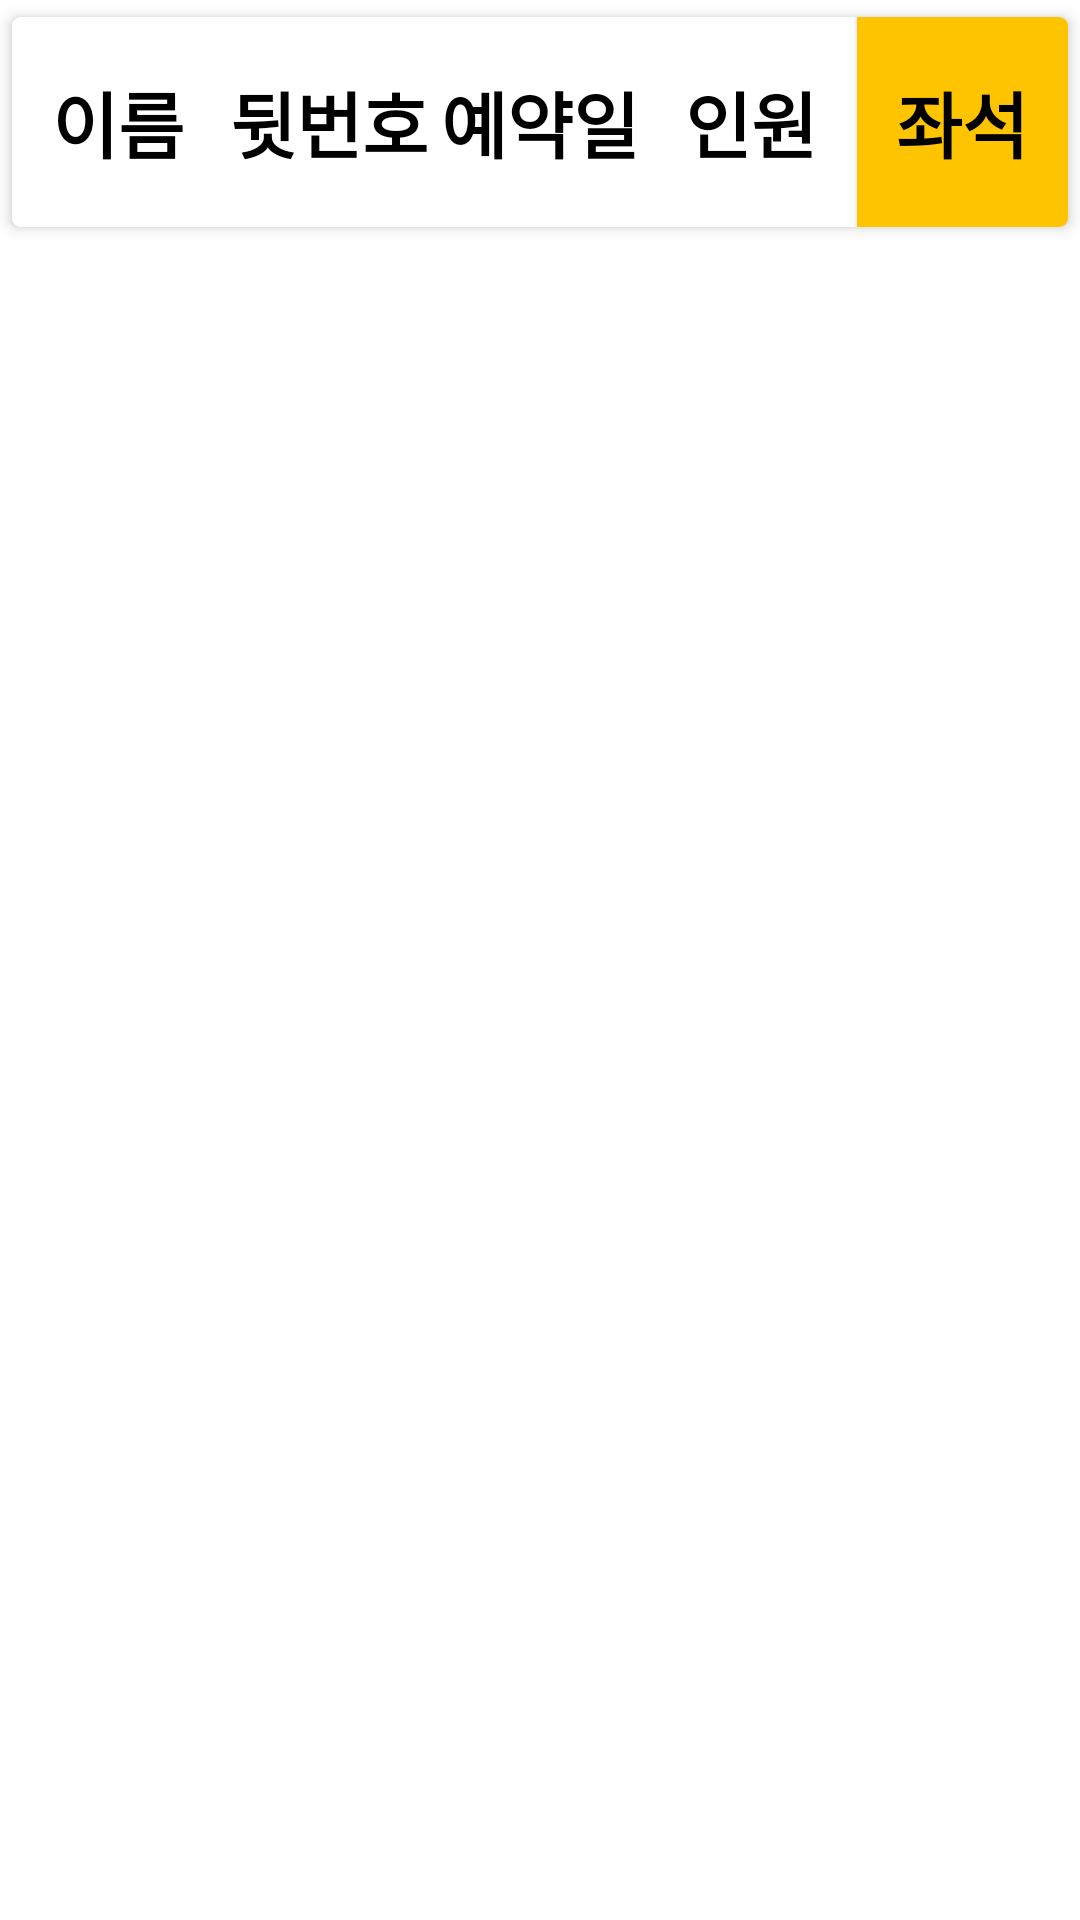

This screen was rendered from an Android layout file. Write that file and the resources it references.
<!-- AndroidManifest.xml: application theme Theme.AppCompat.Light.NoActionBar -->
<!-- res/layout/recyclerview_item_user.xml -->
<?xml version="1.0" encoding="utf-8"?>
<LinearLayout xmlns:android="http://schemas.android.com/apk/res/android"
    xmlns:app="http://schemas.android.com/apk/res-auto"
    android:layout_width="match_parent"
    android:layout_height="wrap_content"
    android:background="#FFFFFF">

    <androidx.cardview.widget.CardView
        android:layout_width="match_parent"
        android:layout_height="wrap_content"
        app:cardBackgroundColor="#FFFFFF"
        app:cardCornerRadius="3dp"
        app:cardElevation="3dp"
        app:cardUseCompatPadding="true">

        <LinearLayout
            android:layout_width="match_parent"
            android:layout_height="70dp"
            android:background="#FFFFFF"
            android:weightSum="5">


            <TextView
                android:id="@+id/username"
                android:layout_width="match_parent"
                android:layout_height="match_parent"
                android:layout_weight="1"
                android:gravity="center_horizontal|center_vertical"
                android:text="이름"
                android:textColor="#000000"
                android:textSize="24sp"
                android:textStyle="bold" />

            <TextView
                android:id="@+id/userphone"
                android:layout_width="match_parent"
                android:layout_height="match_parent"
                android:layout_weight="1"
                android:gravity="center_horizontal|center_vertical"
                android:text="뒷번호"
                android:textColor="#000000"
                android:textSize="24sp"
                android:textStyle="bold" />

            <TextView
                android:id="@+id/userdate"
                android:layout_width="match_parent"
                android:layout_height="match_parent"
                android:layout_weight="1"
                android:gravity="center_horizontal|center_vertical"
                android:text="예약일"
                android:textColor="#000000"
                android:textSize="24sp"
                android:textStyle="bold" />


            <TextView
                android:id="@+id/userint"
                android:layout_width="match_parent"
                android:layout_height="match_parent"
                android:layout_weight="1"
                android:gravity="center_horizontal|center_vertical"
                android:text="인원"
                android:textColor="#000000"
                android:textSize="24sp"
                android:textStyle="bold" />

            <Button
                android:id="@+id/usermap"
                android:layout_width="match_parent"
                android:layout_height="match_parent"
                android:layout_weight="1"
                android:background="@drawable/background1"
                android:gravity="center_horizontal|center_vertical"
                android:text="좌석"
                android:textColor="#000000"
                android:textSize="24sp"
                android:textStyle="bold" />

        </LinearLayout>

    </androidx.cardview.widget.CardView>

</LinearLayout>
<!-- resources referenced by this layout -->
<resources>
  <!-- drawable background1 (drawable) -->
  <?xml version="1.0" encoding="utf-8"?>
  <shape xmlns:android="http://schemas.android.com/apk/res/android"
      android:padding="10dp"
      android:shape="rectangle" >
      <gradient
          android:angle="45"
          android:type="linear"
          android:startColor="#FFC400"
          android:centerColor="#FFC400"
          android:endColor="#FFC400"/>
  
  
  
  
  
  
  
  
  </shape>
</resources>
